Image classification data set "UseSteeringWheel-ImageProcessing-DeepLearning-HandGesture" (bilge97/UseSteeringWheel-ImageProcessing-DeepLearning-HandGesture on GitHub). Class labels (3): left, right, stop.

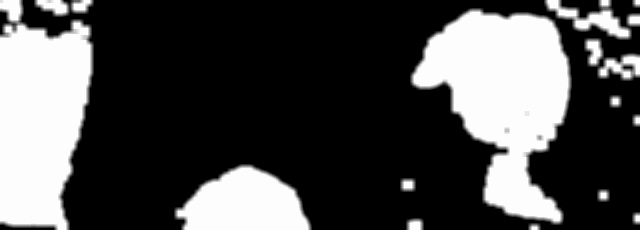
Label: right

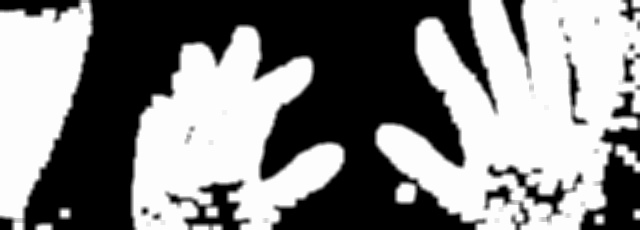
Label: stop

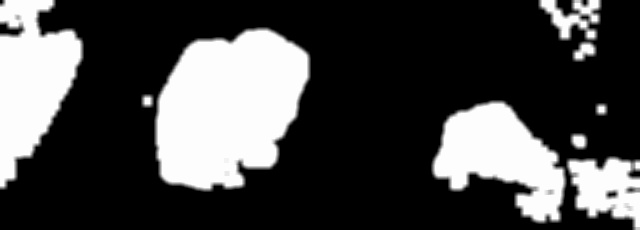
Label: right

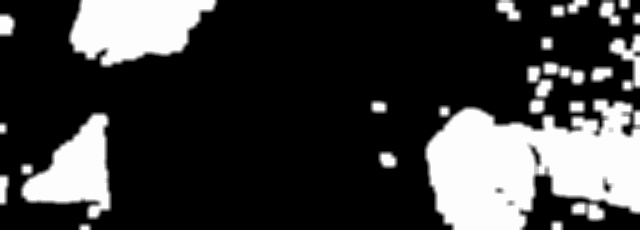
Label: left

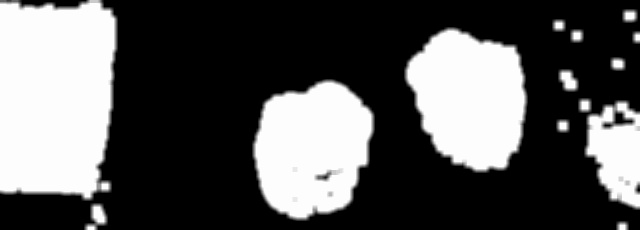
Label: right

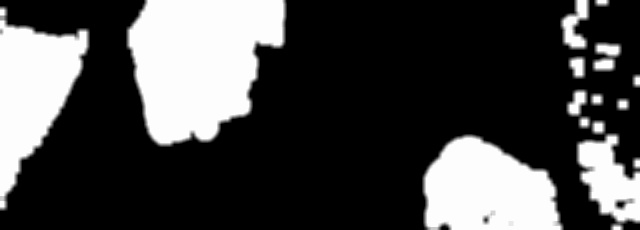
Label: left
